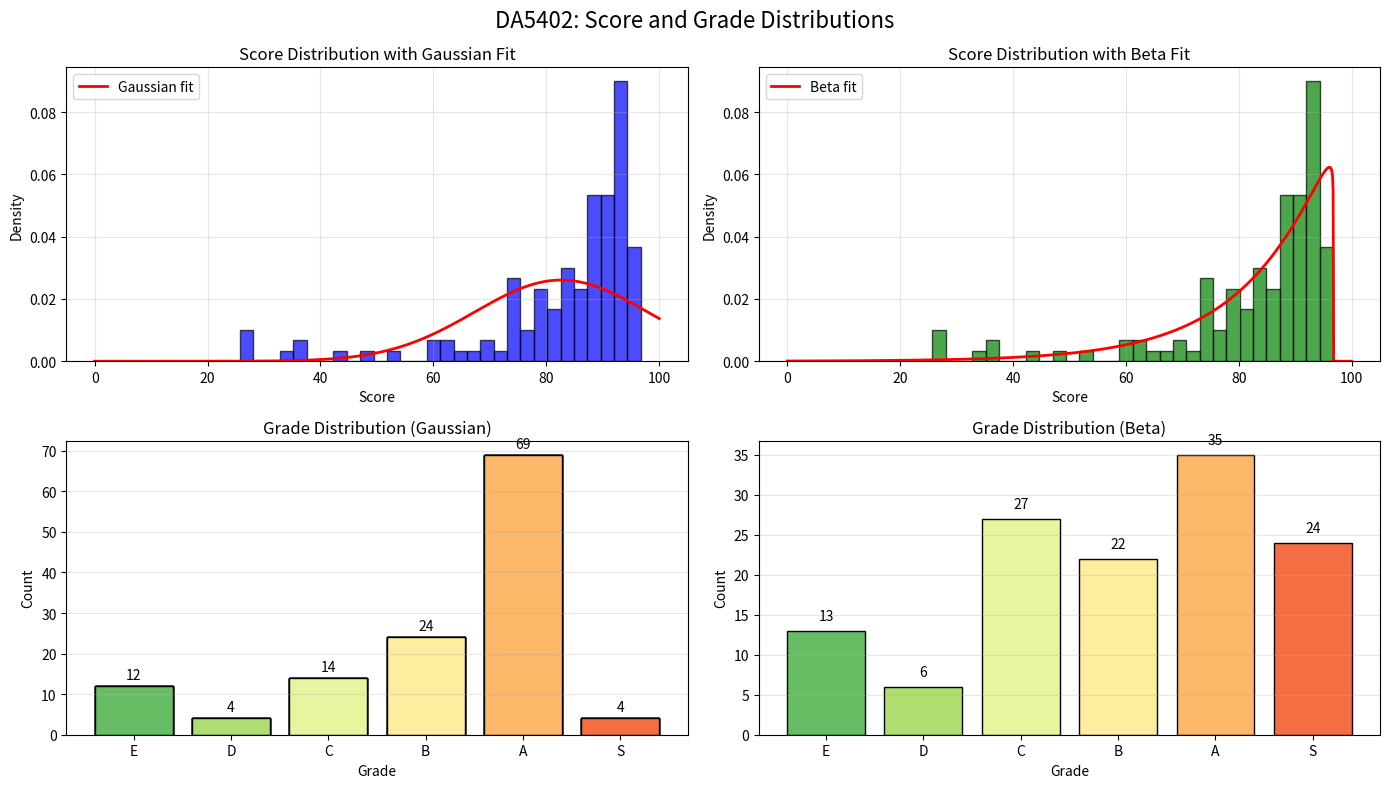

Write the Python code that produced this figure.
import numpy as np
import matplotlib.pyplot as plt
from scipy.stats import norm, beta
from scipy.optimize import curve_fit

# Sample data: array of scores (0-100)
np.random.seed(42)
#scores = np.random.normal(loc=70, scale=15, size=500)
#scores = np.clip(scores, 0, 100)

scores = np.array([37.46,77.22,84.98,87.05,20.01,25.73,21.29,75.03,88.23,75.84,82.59,15.13,92.47,74.06,93.36,81.59,33.98,88.93,92.92,79.71,90.24,87.81,89.80,14.44,82.59,79.99,94.41,91.97,91.56,75.07,88.49,0.00,94.67,36.46,82.15,22.97,86.87,88.87,96.71,93.27,89.29,91.94,94.97,89.96,91.15,74.68,90.13,92.63,75.29,78.53,84.76,94.09,80.13,89.69,89.50,82.17,89.55,94.17,93.70,89.93,87.36,90.80,94.65,93.37,93.40,92.82,92.06,92.27,91.33,95.09,96.13,92.36,89.27,89.26,89.77,83.87,78.93,93.51,96.47,86.01,90.60,82.95,92.19,63.42,93.43,42.96,96.40,75.84,83.61,84.32,94.83,92.03,83.31,61.64,27.07,72.33,88.26,88.68,93.93,86.69,81.45,66.95,74.61,91.64,92.24,93.69,26.69,88.43,68.33,70.16,93.46,93.15,85.55,90.51,95.04,93.73,89.34,82.53,60.01,78.80,93.53,73.19,59.88,79.02,74.88,85.45,93.74,47.81,87.63,65.62,92.00,81.06,52.40])

print(f"Score statistics: mean={np.mean(scores):.2f}, std={np.std(scores):.2f}, min={np.min(scores):.2f}, max={np.max(scores):.2f}")

print("\nFiltering scores...")
dropped_scores = scores[scores < 25]  # Filter out scores below 25 for better fitting
scores = scores[scores >= 25]
print(f"Dropped {len(dropped_scores)} scores below 25. Remaining scores: {len(scores)}")

print("\nFitting distributions...")

# Fit Gaussian distribution
mu_gauss, sigma_gauss = norm.fit(scores)
print(f"Gaussian fit: μ={mu_gauss:.2f}, σ={sigma_gauss:.2f}")

# Fit Beta distribution (scale to 0-1, fit, then scale back)
scores_norm = scores / 100
alpha, beta_param, loc, scale = beta.fit(scores_norm)
print(f"Beta fit: α={alpha:.2f}, β={beta_param:.2f}")

# Compute grade cutoffs using Gaussian distribution (equal probability approach)
# Grade distribution: S(20%), A(20%), B(20%), C(20%), D(10%), E(10%)

cutoffs_gauss = [
    norm.ppf(0.10, mu_gauss, sigma_gauss),    # E: 5-15%
    norm.ppf(0.20, mu_gauss, sigma_gauss),    # D: 15-35%
    norm.ppf(0.40, mu_gauss, sigma_gauss),    # C: 35-65%
    norm.ppf(0.60, mu_gauss, sigma_gauss),    # B: 65-85%
    norm.ppf(0.80, mu_gauss, sigma_gauss),    # A: 85-95%
    100                                         # S: 95-100%
]

# Compute grade cutoffs using Beta distribution
cutoffs_beta = [
    beta.ppf(0.10, alpha, beta_param, loc, scale) * 100,
    beta.ppf(0.20, alpha, beta_param, loc, scale) * 100,
    beta.ppf(0.40, alpha, beta_param, loc, scale) * 100,
    beta.ppf(0.60, alpha, beta_param, loc, scale) * 100,
    beta.ppf(0.80, alpha, beta_param, loc, scale) * 100,
    100
]

grade_names = ['E', 'D', 'C', 'B', 'A', 'S'] # U is implicitly below E
print("\nGaussian Cutoffs:")
for i, (name, cutoff) in enumerate(zip(grade_names, cutoffs_gauss)):
    print(f"{name}: {cutoff:.1f}")

print("\nBeta Cutoffs:")
for i, (name, cutoff) in enumerate(zip(grade_names, cutoffs_beta)):
    print(f"{name}: {cutoff:.2f}")

# Assign grades using Gaussian cutoffs
def assign_grades(scores, cutoffs):
    grades = []
    for score in scores:
        for i, cutoff in enumerate(cutoffs[:-1]):
            if score < cutoff:
                grades.append(grade_names[i])
                break
        else:
            grades.append('S')
    return grades

grades_gauss = assign_grades(scores, cutoffs_gauss)
grades_beta = assign_grades(scores, cutoffs_beta)

# Create visualization
fig, axes = plt.subplots(2, 2, figsize=(14, 8))
fig.suptitle('DA5402: Score and Grade Distributions', fontsize=16)

# Plot 1: Score distribution with Gaussian fit
ax = axes[0, 0]
ax.hist(scores, bins=30, density=True, alpha=0.7, color='blue', edgecolor='black')
x = np.linspace(0, 100, 1000)
ax.plot(x, norm.pdf(x, mu_gauss, sigma_gauss), 'r-', linewidth=2, label='Gaussian fit')
ax.set_xlabel('Score')
ax.set_ylabel('Density')
ax.set_title('Score Distribution with Gaussian Fit')
ax.legend()
ax.grid(alpha=0.3)

# Plot 2: Score distribution with Beta fit
ax = axes[0, 1]
ax.hist(scores, bins=30, density=True, alpha=0.7, color='green', edgecolor='black')
ax.plot(x, beta.pdf(x/100, alpha, beta_param, loc, scale)/100, 'r-', linewidth=2, label='Beta fit')
ax.set_xlabel('Score')
ax.set_ylabel('Density')
ax.set_title('Score Distribution with Beta Fit')
ax.legend()
ax.grid(alpha=0.3)

# Plot 3: Grade distribution (Gaussian)
ax = axes[1, 0]
grade_counts_gauss = [grades_gauss.count(g) for g in grade_names]
colors = plt.cm.RdYlGn_r(np.linspace(0.2, 0.8, len(grade_names)))
# also add the count on top of each bar
for i, count in enumerate(grade_counts_gauss):
    ax.text(i, count + 1, str(count), ha='center', va='bottom')
    ax.bar(grade_names, grade_counts_gauss, color=colors, edgecolor='black')
ax.set_xlabel('Grade')
ax.set_ylabel('Count')
ax.set_title('Grade Distribution (Gaussian)')
ax.grid(alpha=0.3, axis='y')

# Plot 4: Grade distribution (Beta)
ax = axes[1, 1]
grade_counts_beta = [grades_beta.count(g) for g in grade_names]
# also add the count on top of each bar
for i, count in enumerate(grade_counts_beta):
    ax.text(i, count + 1, str(count), ha='center', va='bottom')
ax.bar(grade_names, grade_counts_beta, color=colors, edgecolor='black')
ax.set_xlabel('Grade')
ax.set_ylabel('Count')
ax.set_title('Grade Distribution (Beta)')
ax.grid(alpha=0.3, axis='y')

plt.tight_layout()
plt.show()
